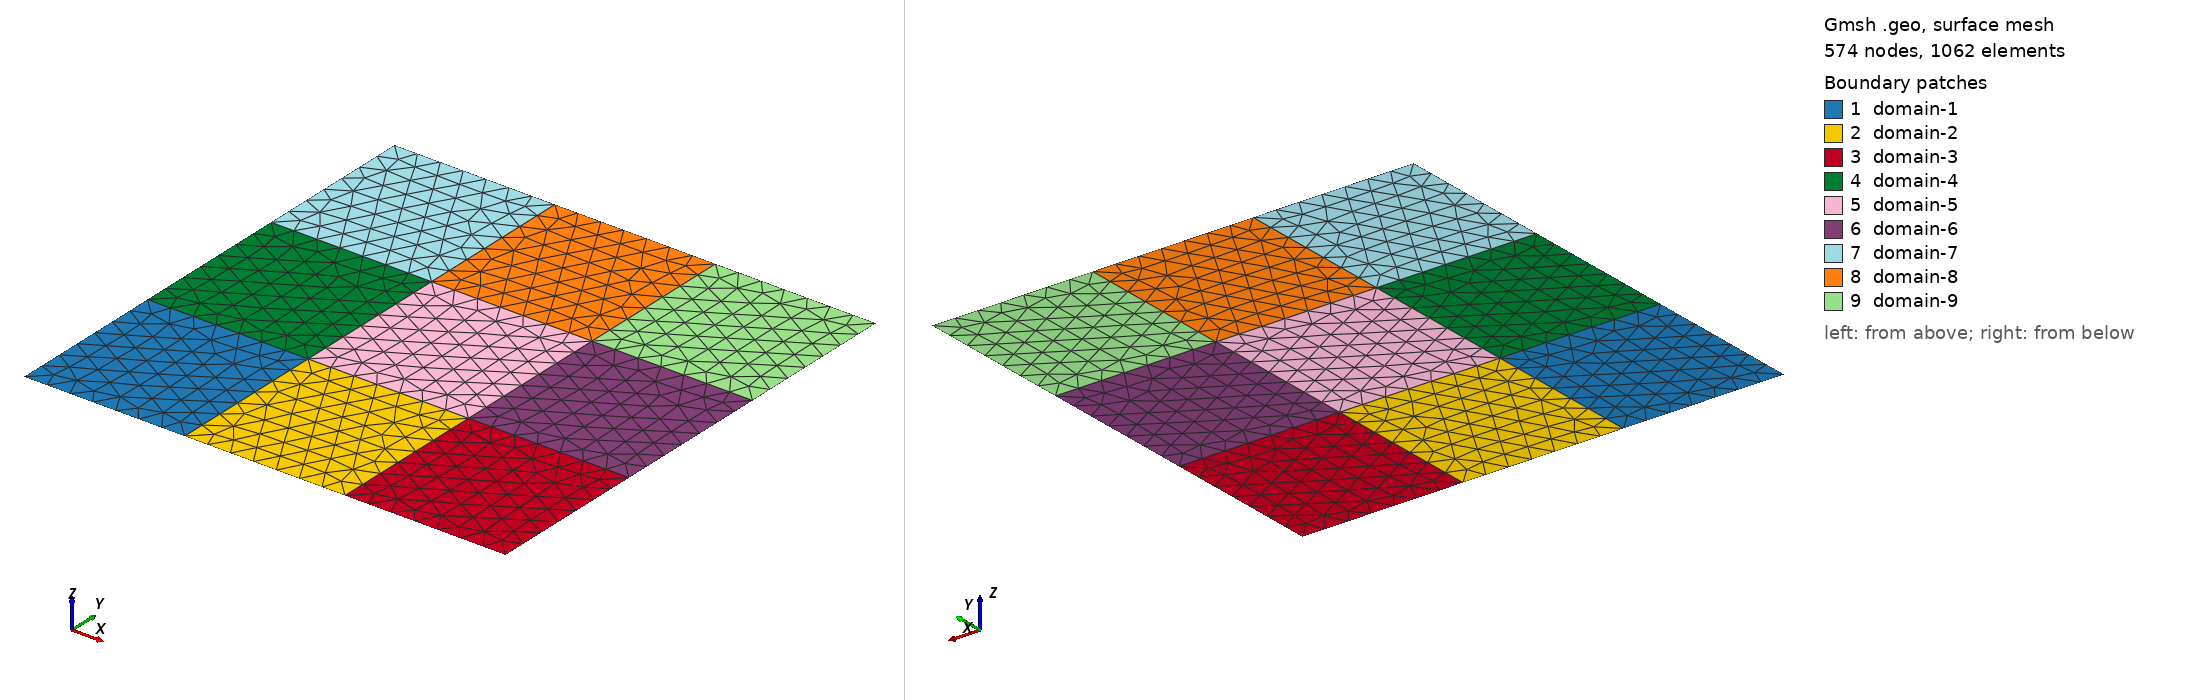

Gmsh geometry script, surface-meshed: 574 nodes, 1062 surface elements. Boundary patches (legend numbers): 1 domain-1, 2 domain-2, 3 domain-3, 4 domain-4, 5 domain-5, 6 domain-6, 7 domain-7, 8 domain-8, 9 domain-9. Left view from above one corner, right view from below the opposite corner. Legend entries are the model's physical surfaces. The drawing asked Gmsh for element sizes between 1% and 20% of the model's largest extent; the script's own settings can give other sizes.

=== thermalblockfree.geo (drawn) ===
h = 0.1;
nx=3 ;
ny=3 ;
hsize=0.05;
dx = 1/nx;
dy = 1/ny;
t1=0;
x=0;
y=0;
For j In {0:ny}
  For i In {0:nx}
  y = j*dy ;
  x = i*dx ;
  t1+=1;
  Point(t1) = {x, y, 0,  hsize} ;
  EndFor
EndFor
t2=0;
For j In {0:ny}
  For i In {0:nx-1}
  t2 +=1;
  Line(t2)={t2+j,t2+j+1};
//  Physical Line(t2+1)={t2};
  EndFor
EndFor
Physical Line("south_domain-1")={1};
Physical Line("south_domain-2")={2};
Physical Line("south_domain-3")={3};
  Physical Line("north_domain-7") = {10};
  Physical Line("north_domain-8") = {11};
  Physical Line("north_domain-9") = {12};
t3 = (ny+1)*nx;
t4 = 0;
For i In {0:nx}
  For j In {0:ny-1}
  t3 +=1;
  t4 +=1;
 Line(t3)={t4,t4+nx+1};
// Physical Line(t3+1)={t3};
 EndFor
EndFor
Physical Line("west_domain-1")={13};
Physical Line("west_domain-4")={17};
Physical Line("west_domain-7")={21};
Physical Line("east_domain-3")={16};
Physical Line("east_domain-6")={20};
Physical Line("east_domain-9")={24};
t5 = 0;
ne = (ny+1)*nx+1;
For j In {0:ny-1}
  For i In {0:nx-1}
  t5 +=1;
  Line Loop(t5)={t5,(ne+t5+j),-(nx+t5),-(ne+t5+j-1)};
  Plane Surface(t5)={t5};
 EndFor
EndFor
  Physical Surface("domain-1")={1};
  Physical Surface("domain-2")={2};
  Physical Surface("domain-3")={3};
  Physical Surface("domain-4")={4};
  Physical Surface("domain-5")={5};
  Physical Surface("domain-6")={6};
  Physical Surface("domain-7")={7};
  Physical Surface("domain-8")={8};
  Physical Surface("domain-9")={9};
